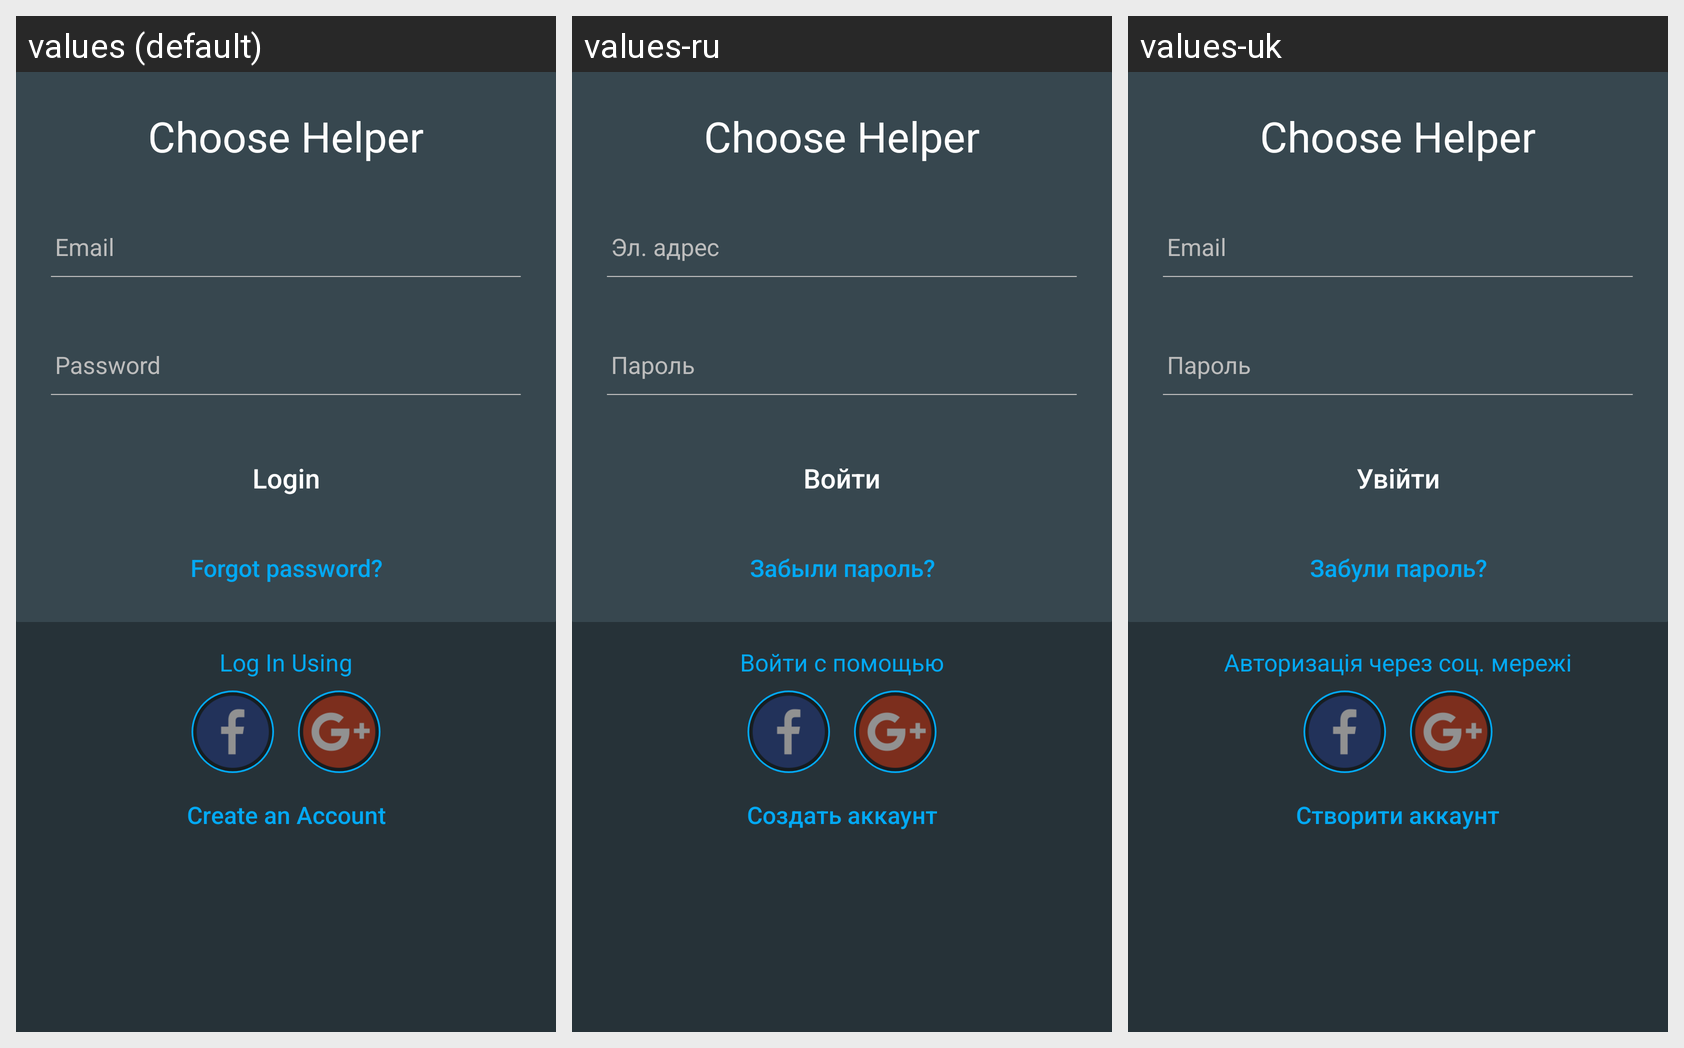

The Android screen above is rendered under several locales of the same app. Produce the string resources it draws, with the default and per-locale values.
Android screen res/layout/activity_sign_in.xml rendered under 3 locales, left to right: values (default), values-ru, values-uk. Device: Nexus 5 (rendered at 1080×1920; each locale shown at half size, 540×960, under a caption strip naming it); theme AppTheme.
Strings drawn on this screen, with the default value and each locale's value (text and hints the layout hard-codes, and strings that could not be matched under every locale, appear in the picture but are not listed):

app_name
  values: Choose Helper
  values-ru: Choose Helper
  values-uk: Choose Helper

btn_label_login
  values: Login
  values-ru: Войти
  values-uk: Увійти

btn_label_forgot_password
  values: Forgot password?
  values-ru: Забыли пароль?
  values-uk: Забули пароль?

label_log_in_using
  values: Log In Using
  values-ru: Войти с помощью
  values-uk: Авторизація через соц. мережі

label_create_an_account
  values: Create an Account
  values-ru: Создать аккаунт
  values-uk: Створити аккаунт
